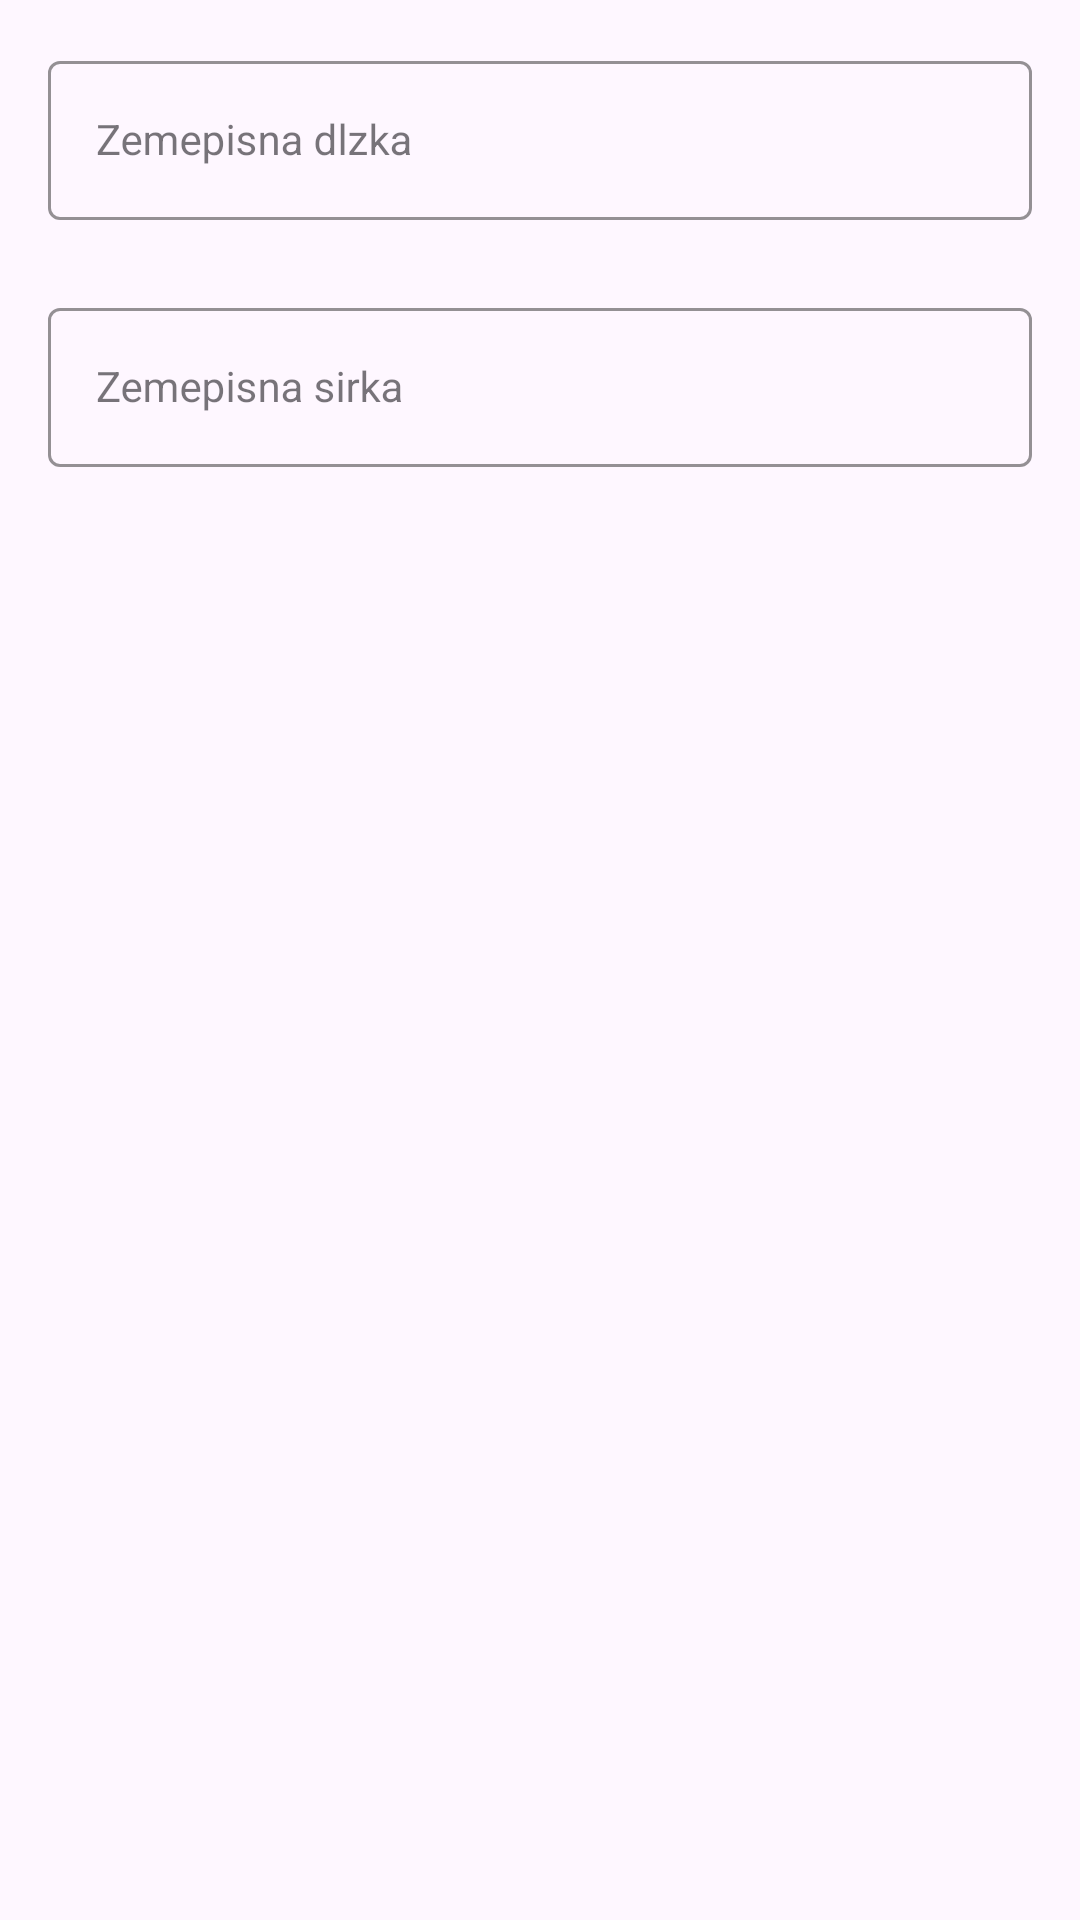

This screen was rendered from an Android layout file. Write that file and the resources it references.
<!-- AndroidManifest.xml: application theme Theme.AURORA -->
<!-- res/layout/fragment_suradnice.xml -->
<?xml version="1.0" encoding="utf-8"?>
<androidx.constraintlayout.widget.ConstraintLayout xmlns:android="http://schemas.android.com/apk/res/android"
    xmlns:tools="http://schemas.android.com/tools"
    xmlns:app="http://schemas.android.com/apk/res-auto"
    android:layout_width="match_parent"
    android:layout_height="match_parent"
    tools:context=".Location.SuradniceFragment">

    <com.google.android.material.textfield.TextInputLayout
        android:id="@+id/zemepisnaDlzkaLayout"
        style="@style/LoginTextInputOuterFieldStyle"
        android:layout_width="match_parent"
        android:layout_height="wrap_content"
        android:layout_marginHorizontal="16dp"
        app:boxStrokeColor="@color/violet"
        app:hintTextColor="@color/violet"
        app:layout_constraintEnd_toEndOf="parent"
        app:layout_constraintHorizontal_bias="0.5"
        app:layout_constraintStart_toStartOf="parent"
        app:layout_constraintTop_toTopOf="parent">

        <com.google.android.material.textfield.TextInputEditText
            android:id="@+id/zemepisnaDlzkaET"
            style="@style/LoginTextInputInnerFieldStyle"
            android:layout_width="match_parent"
            android:layout_height="wrap_content"
            android:hint="Zemepisna dlzka" />
    </com.google.android.material.textfield.TextInputLayout>

    <com.google.android.material.textfield.TextInputLayout
        android:id="@+id/zemepisnaSirkaLayout"
        style="@style/LoginTextInputOuterFieldStyle"
        android:layout_width="match_parent"
        android:layout_height="wrap_content"
        android:layout_marginHorizontal="16dp"
        android:layout_marginTop="24dp"
        app:boxStrokeColor="@color/violet"
        app:hintTextColor="@color/violet"
        app:layout_constraintEnd_toEndOf="parent"
        app:layout_constraintHorizontal_bias="0.5"
        app:layout_constraintStart_toStartOf="parent"
        app:layout_constraintTop_toBottomOf="@id/zemepisnaDlzkaLayout">

        <com.google.android.material.textfield.TextInputEditText
            android:id="@+id/zemepisnaSirkaET"
            style="@style/LoginTextInputInnerFieldStyle"
            android:layout_width="match_parent"
            android:layout_height="wrap_content"
            android:hint="Zemepisna sirka"/>
    </com.google.android.material.textfield.TextInputLayout>

</androidx.constraintlayout.widget.ConstraintLayout>
<!-- resources referenced by this layout -->
<resources>
  <color name="violet">#710193</color>
  <style name="LoginTextInputInnerFieldStyle" parent="Widget.MaterialComponents.TextInputLayout.OutlinedBox">
          <item name="android:layout_width">match_parent</item>
          <item name="android:layout_height">wrap_content</item>
          <item name="android:textColor">@color/black</item>
          <item name="android:textColorHint">@color/black</item>
          <item name="android:maxLines">1</item>
          <item name="android:textSize">14sp</item>
          <item name="android:singleLine">true</item>
      </style>
  <style name="LoginTextInputOuterFieldStyle" parent="Widget.MaterialComponents.TextInputLayout.OutlinedBox">
          <item name="android:layout_width">match_parent</item>
          <item name="android:layout_height">wrap_content</item>
          <item name="android:layout_marginTop">15dp</item>
          <item name="android:layout_marginBottom">15dp</item>
      </style>
  <style name="Theme.AURORA" parent="Base.Theme.AURORA" />
  <color name="black">#FF000000</color>
  <style name="Base.Theme.AURORA" parent="Theme.Material3.DayNight.NoActionBar">
          
          
          <item name="colorPrimary">@color/eggplant</item>
  
          <item name="android:statusBarColor" tools:targetApi="1">@color/eggplant</item>
          <item name="android:navigationBarColor">@color/eggplant</item>
      </style>
  <color name="eggplant">#3B183C</color>
</resources>
